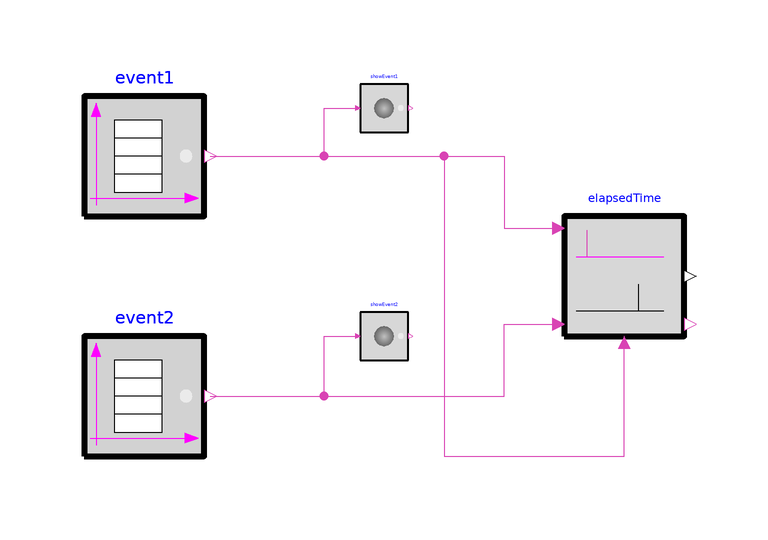

Above is the diagram view of the following Modelica model: its components placed by their Placement annotations and its connect equations drawn as lines.

model ElapsedTime
        CRML.Blocks.Events.EventTable event1(option_width = false, instant = {0.5, 4, 5, 7, 10}) annotation(
          Placement(transformation(extent = {{-100, 30}, {-80, 50}})));
        CRML.Blocks.Events.ShowEvent showEvent1 annotation(
          Placement(transformation(extent = {{-54, 44}, {-46, 52}})));
        CRML.Blocks.Events.EventTable event2(option_width = false, instant = {5, 7, 10, 12, 15}) annotation(
          Placement(transformation(extent = {{-100, -10}, {-80, 10}})));
        CRML.Blocks.Events.ShowEvent showEvent2 annotation(
          Placement(transformation(extent = {{-54, 6}, {-46, 14}})));
        CRML.Blocks.Events.ElapsedTime elapsedTime annotation(
          Placement(transformation(extent = {{-20, 10}, {0, 30}})));
      equation
        connect(event1.y, showEvent1.u) annotation(
          Line(points = {{-79, 40}, {-60, 40}, {-60, 48}, {-54.4, 48}}, color = {217, 67, 180}));
        connect(event2.y, showEvent2.u) annotation(
          Line(points = {{-79, 0}, {-60, 0}, {-60, 10}, {-54.4, 10}}, color = {217, 67, 180}));
        connect(event1.y, elapsedTime.u1) annotation(
          Line(points = {{-79, 40}, {-30, 40}, {-30, 28}, {-21, 28}}, color = {217, 67, 180}));
        connect(event2.y, elapsedTime.u2) annotation(
          Line(points = {{-79, 0}, {-30, 0}, {-30, 12}, {-21, 12}}, color = {217, 67, 180}));
        connect(event1.y, elapsedTime.reset) annotation(
          Line(points = {{-79, 40}, {-40, 40}, {-40, -10}, {-10, -10}, {-10, 9}}, color = {217, 67, 180}));
        annotation(
          Icon(coordinateSystem(preserveAspectRatio = false), graphics = {Ellipse(lineColor = {75, 138, 73}, fillColor = {255, 255, 255}, fillPattern = FillPattern.Solid, extent = {{-100, -100}, {100, 100}}), Polygon(lineColor = {0, 0, 255}, fillColor = {75, 138, 73}, pattern = LinePattern.None, fillPattern = FillPattern.Solid, points = {{-36, 60}, {64, 0}, {-36, -60}, {-36, 60}})}),
          Diagram(coordinateSystem(preserveAspectRatio = false)),
          experiment(StopTime = 20));
      end ElapsedTime;